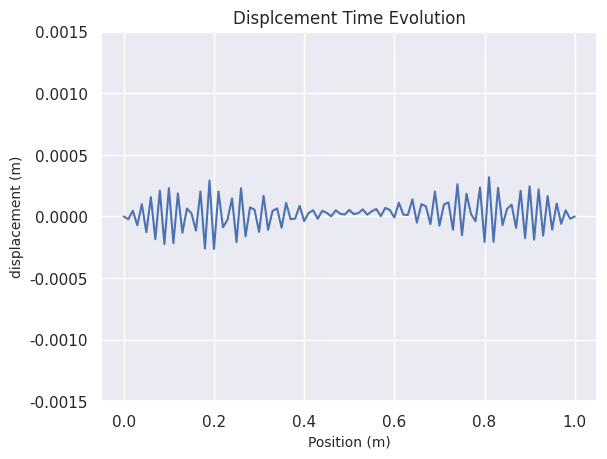

Recreate this plot in Python.
import numpy as np
import matplotlib.pyplot as plt
import matplotlib.animation as animation
import seaborn as sns
sns.set()
# Defining Constants
h = 10e-6  # time step
L = 1   # Length of wire in metres
v = 100 # velocity in m/s
d = 0.1 # distance of hammer
C = 1   # 1 m/s
sigma = 0.3  # sigma in metres
N = 100 # grid spacings
a = L/N

dt= 0.003  # time step


dt= dt= 0.01
iterations = int(dt/h)
# initialize arrays 
displacement = np.zeros([iterations,N+1],float)
velocity = np.zeros([iterations,N+1],float)
x = np.linspace(0,L,N+1)                        
velocity[0,:] = C * x*(L-x)/L**2*np.exp( -1*(x-d)**2/(2*sigma**2))   # initial velocity 

for i in range(iterations-1): # time iteration
    for j in range(1,len(x)-1): # space iterations
        displacement[i+1,j] = displacement[i,j] +  h*velocity[i,j]  # equations given in textbooks
        velocity[i+1,j] = velocity[i,j] + \
        h*(v**2)/(a**2)*(displacement[i,j+1] + displacement[i,j-1] - 2*displacement[i,j])  # equations given in textbooks

#plotting functions


from pylab import clf, plot, xlim, ylim, show, pause
for i in range((iterations//10)-1):
	clf() # clear the plot
	plt.plot(x,velocity[i*10,:])#,s = 3)
	ylim([-.2, .2]) # set the x boundaries constant
	plt.draw()
	plt.title('Velocity Time Evolution', fontsize = 12)
	plt.xlabel('Position (m)', fontsize = 10)
	plt.ylabel('Velocity (m/s)',  fontsize = 10)
	pause(0.01)
	#pause to allow a smooth animation

from pylab import clf, plot, xlim, ylim, show, pause
for i in range((iterations//10)-1):
	clf() # clear the plot
	plt.plot(x,displacement[i*10,:])#,s = 3)
	ylim([-.0015, .0015]) # set the x boundaries constant
	plt.title('Displcement Time Evolution',fontsize = 12)
	plt.xlabel('Position (m)', fontsize = 10)
	plt.ylabel('displacement (m)', fontsize = 10)
	plt.draw()
	pause(0.01)
	#pause to allow a smooth animation
